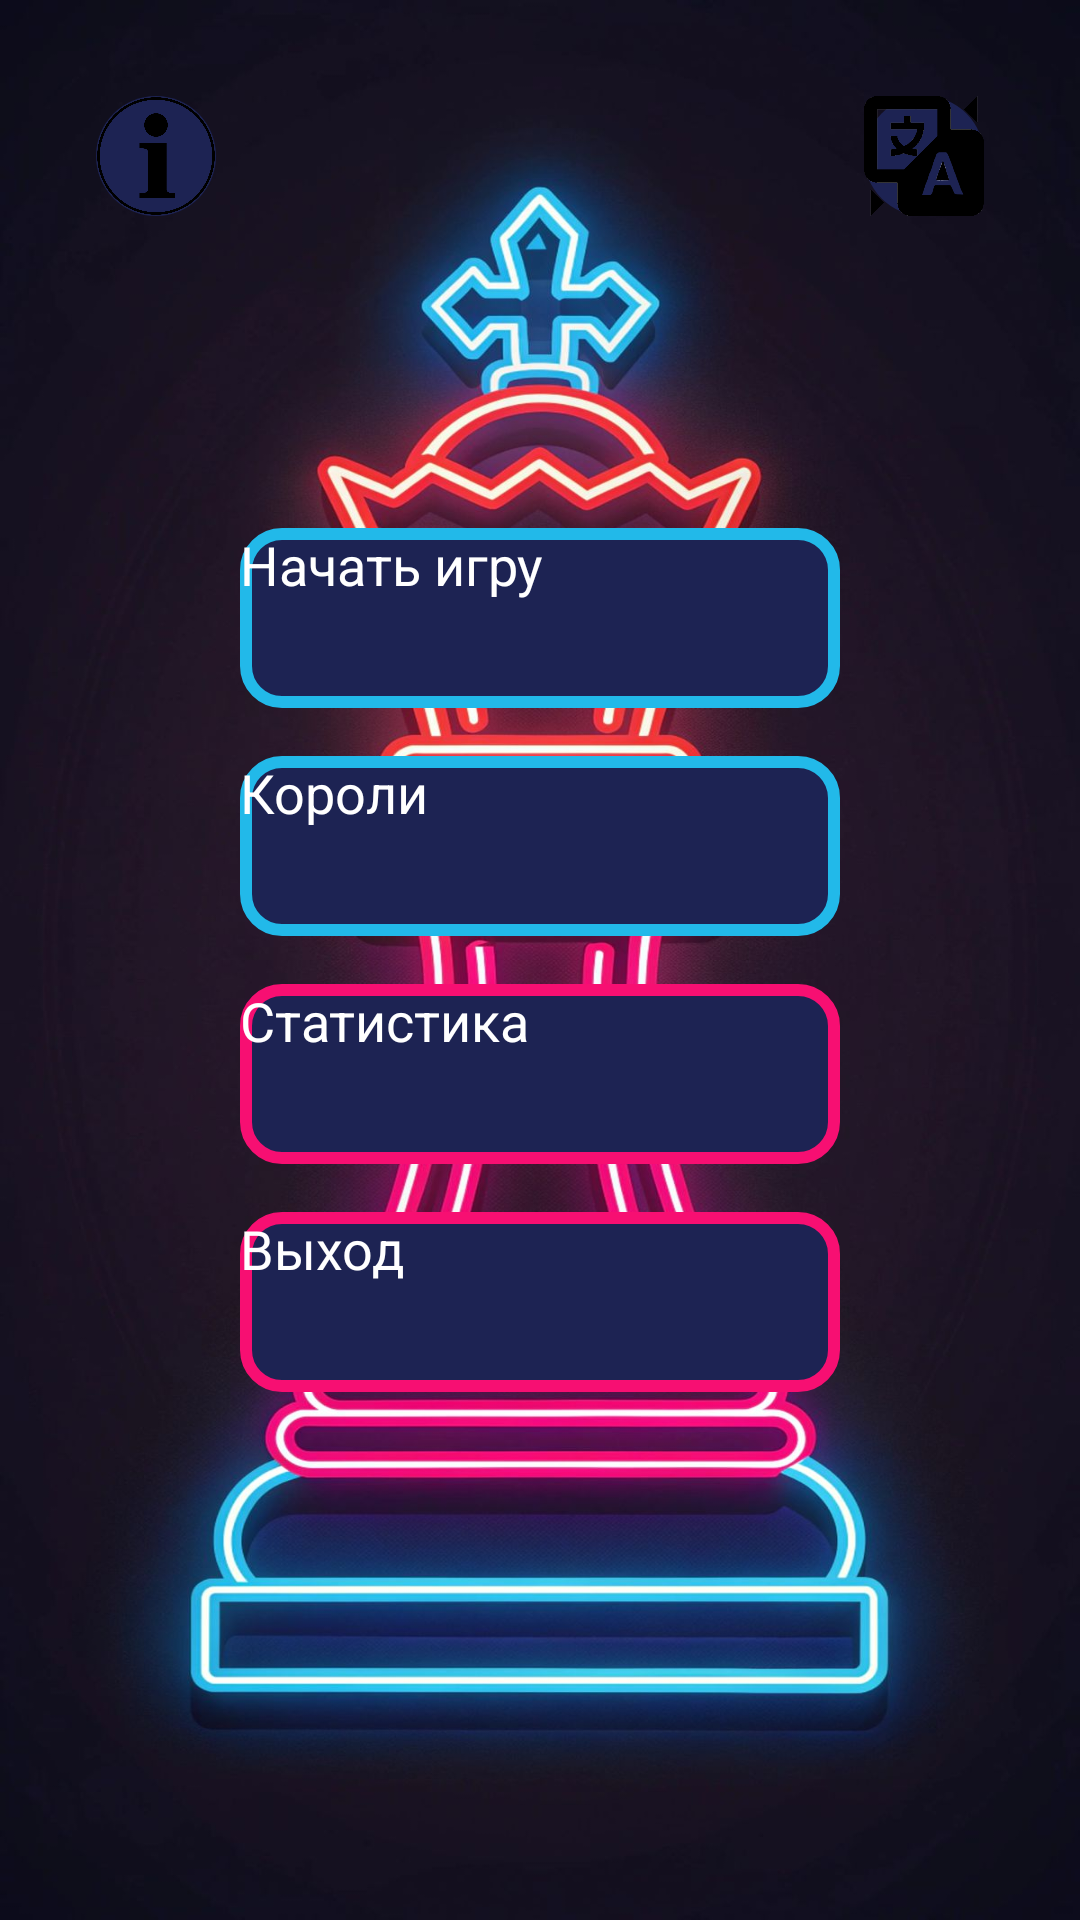

Layout XML and referenced resources for this Android screen:
<!-- AndroidManifest.xml: application theme Theme.RC -->
<!-- res/layout/activity_main.xml -->
<?xml version="1.0" encoding="utf-8"?>
<RelativeLayout xmlns:android="http://schemas.android.com/apk/res/android"
    android:layout_width="match_parent"
    android:layout_height="match_parent"
    android:padding="16dp"
    android:background="@drawable/bg1"
    android:id="@+id/main">

    <ImageButton
        android:id="@+id/btnLanguage"
        android:layout_width="40dp"
        android:layout_height="40dp"
        android:src="@drawable/ic_change_language"
        android:scaleType="centerInside"
        android:background="@drawable/btn_language_bg"
        android:layout_alignParentTop="true"
        android:layout_alignParentEnd="true"
        android:layout_margin="16dp" />

    <ImageButton
        android:id="@+id/btnRules"
        android:layout_width="40dp"
        android:layout_height="40dp"
        android:src="@drawable/ic_chess_rules"
        android:scaleType="centerInside"
        android:background="@drawable/btn_language_bg"
        android:layout_alignParentTop="true"
        android:layout_alignParentStart="true"
        android:layout_margin="16dp" />

    <LinearLayout
        android:layout_width="match_parent"
        android:layout_height="match_parent"
        android:orientation="vertical"
        android:gravity="center">

        <Button
            android:id="@+id/btnStart"
            android:layout_width="200dp"
            android:layout_height="60dp"
            android:layout_marginBottom="16dp"
            android:background="@drawable/btn_blue_bg"
            android:text="@string/start_game"
            android:textSize="18sp"
            android:textColor="#FFFFFF" />

        <Button
            android:id="@+id/btnKings"
            android:layout_width="200dp"
            android:layout_height="60dp"
            android:layout_marginBottom="16dp"
            android:background="@drawable/btn_blue_bg"
            android:text="@string/kings"
            android:textSize="18sp"
            android:textColor="#FFFFFF" />

        <Button
            android:id="@+id/btnStats"
            android:layout_width="200dp"
            android:layout_height="60dp"
            android:layout_marginBottom="16dp"
            android:background="@drawable/btn_red_bg"
            android:text="@string/statistics"
            android:textSize="18sp"
            android:textColor="#FFFFFF" />

        <Button
            android:id="@+id/btnExit"
            android:layout_width="200dp"
            android:layout_height="60dp"
            android:background="@drawable/btn_red_bg"
            android:text="@string/exit"
            android:textSize="18sp"
            android:textColor="#FFFFFF" />

    </LinearLayout>

</RelativeLayout>
<!-- resources referenced by this layout -->
<resources>
  <!-- drawable bg1: jpg bitmap (drawable, 179175 bytes) -->
  <!-- drawable btn_blue_bg (drawable) -->
  <?xml version="1.0" encoding="utf-8"?>
  <shape xmlns:android="http://schemas.android.com/apk/res/android"
      android:shape="rectangle">
      <solid android:color="#1d2353" />
      <corners android:radius="12dp" />
      <stroke
          android:width="4dp"
          android:color="#22b9e9" />
  </shape>
  <!-- drawable btn_language_bg (drawable) -->
  <?xml version="1.0" encoding="utf-8"?>
  <shape xmlns:android="http://schemas.android.com/apk/res/android"
      android:shape="oval">
      <solid android:color="#1d2353" />
  </shape>
  <!-- drawable btn_red_bg (drawable) -->
  <?xml version="1.0" encoding="utf-8"?>
  <shape xmlns:android="http://schemas.android.com/apk/res/android"
      android:shape="rectangle">
      <solid android:color="#1d2353" />
      <corners android:radius="12dp" />
      <stroke
          android:width="4dp"
          android:color="#f70f72" />
  </shape>
  <!-- drawable ic_change_language: png bitmap (drawable, 12305 bytes) -->
  <!-- drawable ic_chess_rules: png bitmap (drawable, 26198 bytes) -->
  <string name="exit">Выход</string>
  <string name="kings">Короли</string>
  <string name="start_game">Начать игру</string>
  <string name="statistics">Статистика</string>
</resources>
